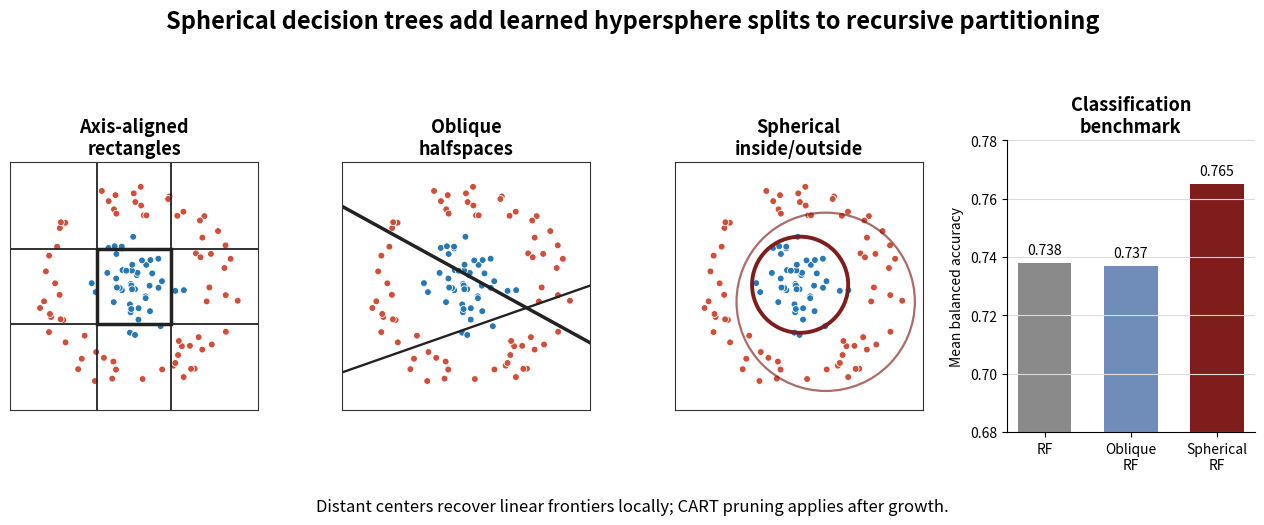

This figure's Python source: (Note: this script raises an exception after producing the figure.)
"""Create a PRL graphical abstract for the spherical trees manuscript."""

from __future__ import annotations

import numpy as np
import matplotlib.pyplot as plt
from matplotlib.patches import Circle, Rectangle


def _toy_points(seed: int = 3):
    rng = np.random.default_rng(seed)
    outer = rng.normal(size=(70, 2))
    outer /= np.maximum(np.linalg.norm(outer, axis=1, keepdims=True), 1e-12)
    outer *= rng.uniform(0.9, 1.35, size=(70, 1))
    inner = rng.normal(scale=0.28, size=(45, 2))
    x = np.vstack([outer, inner])
    y = np.r_[np.zeros(len(outer)), np.ones(len(inner))]
    return x, y


def _scatter(ax, x, y):
    colors = np.where(y > 0, "#2878b5", "#d04f3b")
    ax.scatter(x[:, 0], x[:, 1], c=colors, s=24, edgecolor="white", linewidth=0.6)
    ax.set_xlim(-1.6, 1.6)
    ax.set_ylim(-1.6, 1.6)
    ax.set_aspect("equal")
    ax.set_xticks([])
    ax.set_yticks([])
    for spine in ax.spines.values():
        spine.set_color("#333333")
        spine.set_linewidth(0.8)


def main() -> None:
    x, y = _toy_points()
    fig, axs = plt.subplots(1, 4, figsize=(13.28, 5.31), dpi=100)
    fig.patch.set_facecolor("white")

    _scatter(axs[0], x, y)
    axs[0].add_patch(Rectangle((-0.48, -0.48), 0.96, 0.96, fill=False, lw=2.5, ec="#222222"))
    axs[0].axvline(-0.48, color="#222222", lw=1.3)
    axs[0].axvline(0.48, color="#222222", lw=1.3)
    axs[0].axhline(-0.48, color="#222222", lw=1.3)
    axs[0].axhline(0.48, color="#222222", lw=1.3)
    axs[0].set_title("Axis-aligned\nrectangles", fontsize=13, fontweight="bold")

    _scatter(axs[1], x, y)
    grid = np.linspace(-1.6, 1.6, 200)
    axs[1].plot(grid, -0.55 * grid + 0.15, color="#222222", lw=2.5)
    axs[1].plot(grid, 0.35 * grid - 0.55, color="#222222", lw=1.7)
    axs[1].set_title("Oblique\nhalfspaces", fontsize=13, fontweight="bold")

    _scatter(axs[2], x, y)
    axs[2].add_patch(Circle((0.02, 0.02), 0.62, fill=False, lw=2.8, ec="#7f1d1d"))
    axs[2].add_patch(Circle((0.35, -0.2), 1.15, fill=False, lw=1.6, ec="#7f1d1d", alpha=0.65))
    axs[2].set_title("Spherical\ninside/outside", fontsize=13, fontweight="bold")

    ax = axs[3]
    names = ["RF", "Oblique\nRF", "Spherical\nRF"]
    values = [0.738, 0.737, 0.765]
    colors = ["#8a8a8a", "#6f8db8", "#7f1d1d"]
    bars = ax.bar(names, values, color=colors, width=0.62)
    ax.set_ylim(0.68, 0.78)
    ax.set_ylabel("Mean balanced accuracy", fontsize=10)
    ax.set_title("Classification\nbenchmark", fontsize=13, fontweight="bold")
    ax.grid(axis="y", color="#dddddd", linewidth=0.8)
    ax.spines["top"].set_visible(False)
    ax.spines["right"].set_visible(False)
    for bar, value in zip(bars, values):
        ax.text(
            bar.get_x() + bar.get_width() / 2,
            value + 0.002,
            f"{value:.3f}",
            ha="center",
            va="bottom",
            fontsize=10,
        )

    fig.suptitle(
        "Spherical decision trees add learned hypersphere splits to recursive partitioning",
        fontsize=17,
        fontweight="bold",
        y=0.98,
    )
    fig.text(
        0.5,
        0.035,
        "Distant centers recover linear frontiers locally; CART pruning applies after growth.",
        ha="center",
        fontsize=12,
    )
    fig.tight_layout(rect=(0.02, 0.08, 0.98, 0.92), w_pad=2.0)
    fig.savefig("paper/Graphical_Abstract.png", dpi=100)


if __name__ == "__main__":
    main()
